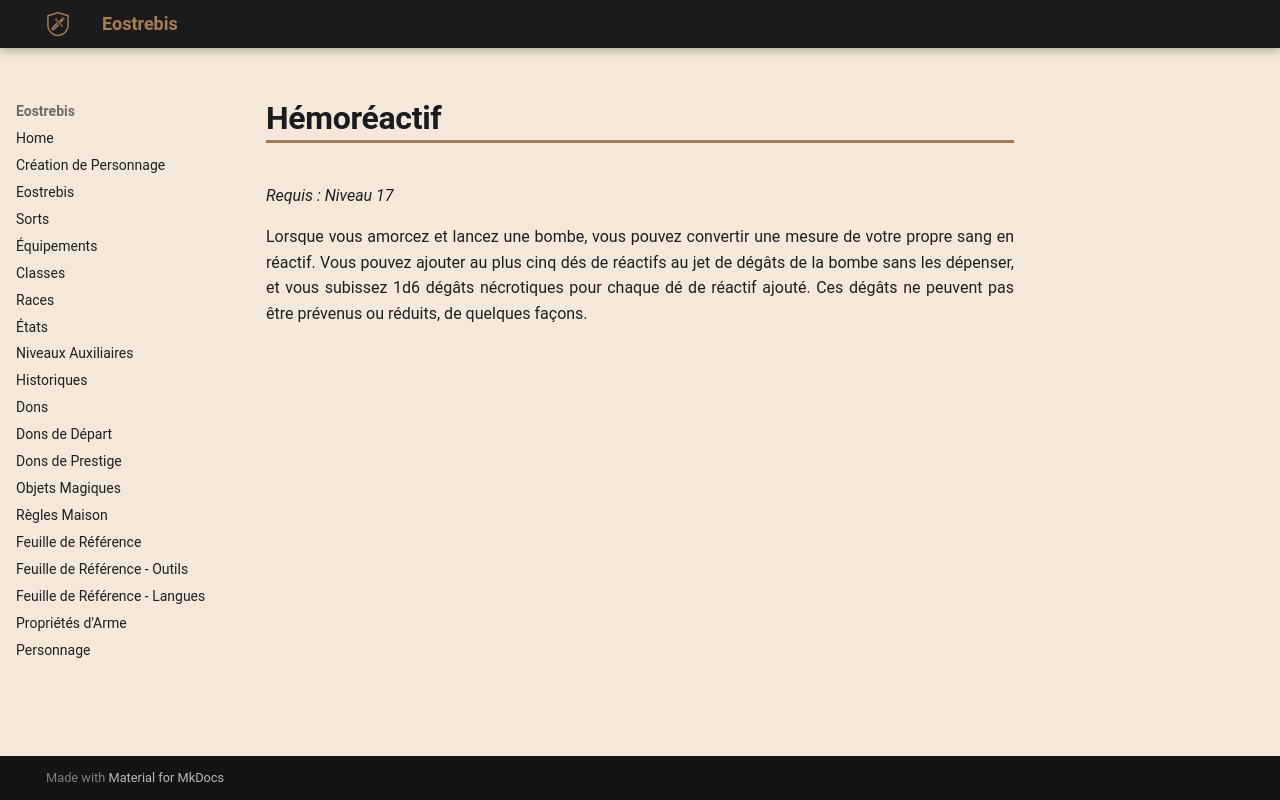

repository: Eostrebis/5e.VF · page: classes/Alchimiste/Découvertes/Hémoréactif/index.html · generator: mkdocs

---
writing_status: finished
---
*Requis : Niveau 17*

Lorsque vous amorcez et lancez une bombe, vous pouvez convertir une mesure de votre propre sang en réactif. Vous pouvez ajouter au plus cinq dés de réactifs au jet de dégâts de la bombe sans les dépenser, et vous subissez 1d6 dégâts nécrotiques pour chaque dé de réactif ajouté. Ces dégâts ne peuvent pas être prévenus ou réduits, de quelques façons.
